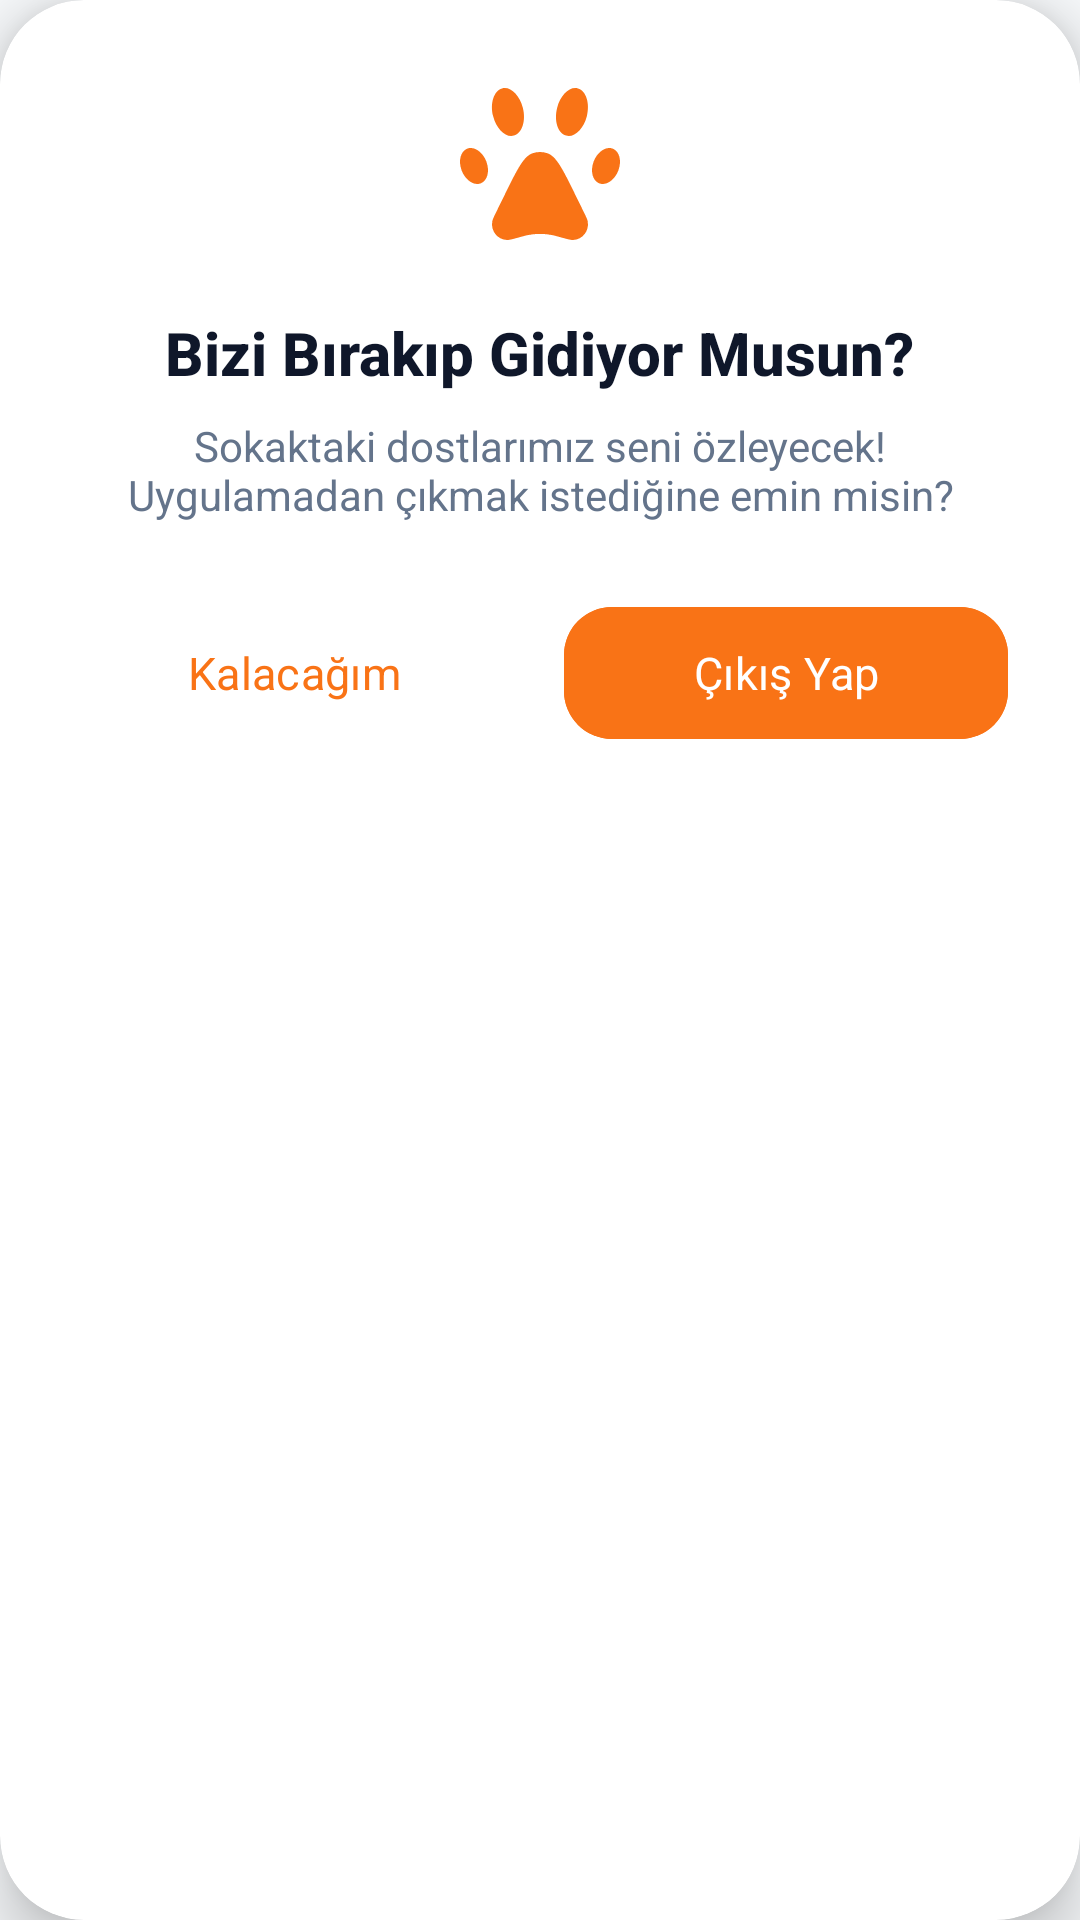

Layout XML and referenced resources for this Android screen:
<!-- AndroidManifest.xml: application theme Theme.CatMap -->
<!-- res/layout/dialog_exit_app.xml -->
<?xml version="1.0" encoding="utf-8"?>
<com.google.android.material.card.MaterialCardView xmlns:android="http://schemas.android.com/apk/res/android"
    xmlns:app="http://schemas.android.com/apk/res-auto"
    android:layout_width="match_parent"
    android:layout_height="wrap_content"
    android:layout_margin="24dp"
    app:cardBackgroundColor="@color/catmap_surface_white"
    app:cardCornerRadius="28dp"
    app:cardElevation="12dp"
    app:strokeWidth="0dp">

    <LinearLayout
        android:layout_width="match_parent"
        android:layout_height="wrap_content"
        android:gravity="center_horizontal"
        android:orientation="vertical"
        android:padding="24dp">

        <ImageView
            android:layout_width="64dp"
            android:layout_height="64dp"
            android:layout_marginBottom="16dp"
            android:src="@drawable/patidolu"
            app:tint="@color/catmap_accent" />

        <TextView
            android:layout_width="wrap_content"
            android:layout_height="wrap_content"
            android:fontFamily="sans-serif-medium"
            android:text="Bizi Bırakıp Gidiyor Musun?"
            android:textColor="@color/catmap_text_dark"
            android:textSize="20sp"
            android:textStyle="bold" />

        <TextView
            android:layout_width="wrap_content"
            android:layout_height="wrap_content"
            android:layout_marginTop="8dp"
            android:gravity="center"
            android:text="Sokaktaki dostlarımız seni özleyecek! Uygulamadan çıkmak istediğine emin misin?"
            android:textColor="@color/catmap_text_muted"
            android:textSize="14sp" />

        <LinearLayout
            android:layout_width="match_parent"
            android:layout_height="wrap_content"
            android:layout_marginTop="24dp"
            android:orientation="horizontal">

            <com.google.android.material.button.MaterialButton
                android:id="@+id/btnCancelExit"
                style="@style/Widget.Material3.Button.TextButton"
                android:layout_width="0dp"
                android:layout_height="52dp"
                android:layout_marginEnd="8dp"
                android:layout_weight="1"
                android:text="Kalacağım"
                android:textColor="@color/catmap_accent"
                android:textSize="15sp"
                app:cornerRadius="16dp" />

            <com.google.android.material.button.MaterialButton
                android:id="@+id/btnConfirmExit"
                android:layout_width="0dp"
                android:layout_height="52dp"
                android:layout_marginStart="8dp"
                android:layout_weight="1"
                android:backgroundTint="@color/catmap_accent"
                android:text="Çıkış Yap"
                android:textColor="@android:color/white"
                android:textSize="15sp"
                app:cornerRadius="16dp" />

        </LinearLayout>

    </LinearLayout>

</com.google.android.material.card.MaterialCardView>
<!-- resources referenced by this layout -->
<resources>
  <color name="catmap_accent">#F97316</color>
  <color name="catmap_surface_white">#FFFFFF</color>
  <color name="catmap_text_dark">#0F172A</color>
  <color name="catmap_text_muted">#64748B</color>
  <!-- drawable patidolu (drawable) -->
  <vector xmlns:android="http://schemas.android.com/apk/res/android" android:height="50dp" android:viewportHeight="24" android:viewportWidth="24" android:width="50dp">
        
      <path android:fillColor="#1C274C" android:pathData="M7.571,15.376C9.156,12.148 9.949,10.534 11.09,10.149C11.681,9.95 12.319,9.95 12.91,10.149C14.051,10.534 14.844,12.148 16.429,15.376L17.308,17.165C17.718,17.999 17.923,18.416 17.971,18.7C18.172,19.879 17.3,20.965 16.125,21C15.842,21.008 15.4,20.887 14.516,20.644C14.01,20.506 13.757,20.437 13.505,20.385C12.511,20.184 11.489,20.184 10.495,20.385C10.243,20.437 9.99,20.506 9.484,20.644C8.6,20.887 8.158,21.008 7.875,21C6.7,20.965 5.828,19.879 6.029,18.7C6.077,18.416 6.282,17.999 6.692,17.165L7.571,15.376Z"/>
        
      <path android:fillColor="#1C274C" android:pathData="M6.145,5.527C6.557,7.158 7.721,8.244 8.746,7.953C9.77,7.661 10.267,6.103 9.855,4.473C9.443,2.842 8.279,1.756 7.254,2.047C6.23,2.339 5.733,3.897 6.145,5.527Z"/>
        
      <path android:fillColor="#1C274C" android:pathData="M17.855,5.527C17.443,7.158 16.279,8.244 15.254,7.953C14.23,7.661 13.733,6.103 14.145,4.473C14.557,2.842 15.721,1.756 16.746,2.047C17.77,2.339 18.267,3.897 17.855,5.527Z"/>
        
      <path android:fillColor="#1C274C" android:pathData="M2.202,12.297C2.652,13.502 3.71,14.234 4.565,13.932C5.42,13.63 5.748,12.408 5.298,11.203C4.848,9.998 3.79,9.266 2.935,9.568C2.08,9.87 1.752,11.092 2.202,12.297Z"/>
        
      <path android:fillColor="#1C274C" android:pathData="M21.798,12.297C21.348,13.502 20.29,14.234 19.435,13.932C18.58,13.63 18.252,12.408 18.702,11.203C19.152,9.998 20.21,9.266 21.065,9.568C21.92,9.87 22.248,11.092 21.798,12.297Z"/>
      
  </vector>
  <color name="catmap_primary">#1E293B</color>
  <color name="catmap_text_light">#FFFFFF</color>
  <color name="catmap_primary_dark">#0F172A</color>
  <color name="catmap_accent_alpha_15">#26F97316</color>
  <color name="catmap_background">#F8FAFC</color>
  <color name="catmap_border">#334155</color>
  <color name="catmap_error">#EF4444</color>
  <style name="Widget.CatMap.TextInputLayout" parent="Widget.Material3.TextInputLayout.OutlinedBox">
          <item name="boxCornerRadiusTopStart">14dp</item>
          <item name="boxCornerRadiusTopEnd">14dp</item>
          <item name="boxCornerRadiusBottomStart">14dp</item>
          <item name="boxCornerRadiusBottomEnd">14dp</item>
          <item name="boxStrokeWidth">1dp</item>
          <item name="boxStrokeWidthFocused">1.5dp</item>
          <item name="boxStrokeColor">@color/selector_text_input_stroke</item>
          <item name="hintTextColor">@color/catmap_accent</item>
          <item name="android:textColorHint">#A0A0A0</item>
      </style>
  <style name="Widget.CatMap.Button" parent="Widget.Material3.Button">
          <item name="cornerRadius">14dp</item>
          <item name="android:minHeight">48dp</item>
          <item name="android:fontFamily">sans-serif-condensed-bold</item>
      </style>
</resources>
